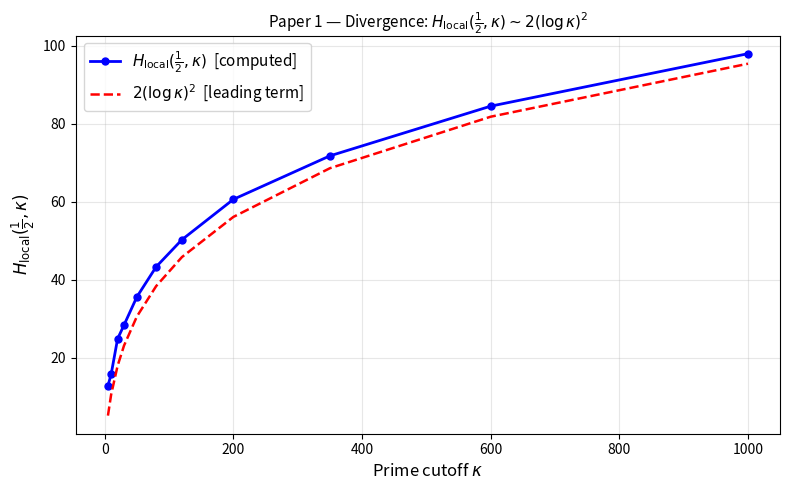
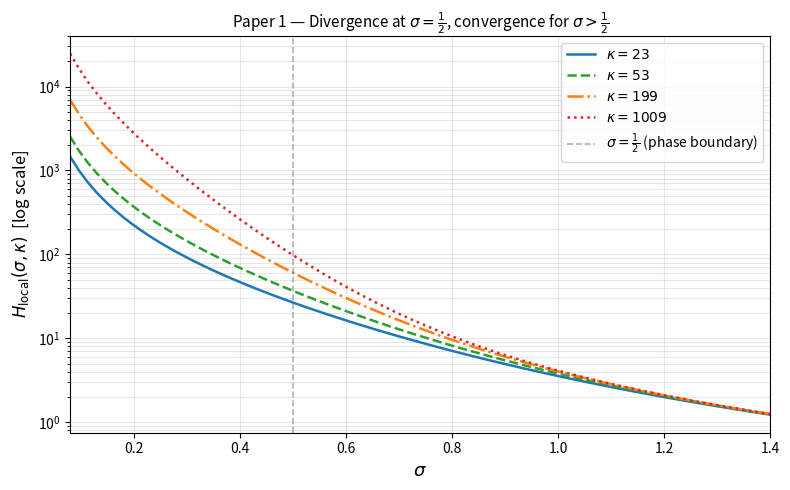

Write the Python code that produced these figures, in order.
"""
verify_paper1.py -- Paper 1 Verification
=========================================
A Curvature Decomposition of the Explicit Formula for the Riemann Zeta Function
Ulrich Tehrani - Zenodo doi:10.5281/zenodo.19025598

Reproduces all numerical results in Paper 1:
  V_p(sigma)         local curvature at finite primes   [eq. 3]
  psi_1(sigma)       archimedean curvature               [eq. 1]
  H_local(sigma,k)   truncated local curvature           [eq. 4]
  H_local(1/2,k) ~ 2*(log k)^2               [divergence; proved]
  H_local(sigma,k) -> finite                  [sigma > 1/2; proved]

Connection to Paper 2: H_local enters the Weil functional (Observation 3.2; proved)
Connection to Paper 3: Divergence at sigma=1/2 motivates the
                       distinguished origin of H_null
"""

import numpy as np
from mpmath import polygamma, zetazero
import matplotlib
matplotlib.use('Agg')
import matplotlib.pyplot as plt
import os

# ── Core definitions ---------------------------------------------------------

def psi_1(sigma):
    """Archimedean: psi_1(sigma) = (1/8)*trigamma(sigma/2). Paper 1 eq.(1)."""
    return float(polygamma(1, sigma/2)) / 8.0

def V_p(sigma, p):
    """Local curvature at prime p. Paper 1 eq.(3). Non-negative for sigma>0."""
    x = p**(-2.0 * sigma)
    return 4.0 * (np.log(p))**2 * x / (1.0 - x)**2

def primes_up_to(kappa):
    return [p for p in range(2, int(kappa)+1)
            if all(p % d != 0 for d in range(2, int(p**0.5)+1))]

def H_local(sigma, kappa):
    """H_local(sigma,kappa) = psi_1(sigma) + sum_{p<=kappa} V_p(sigma,p). Paper 1 eq.(4)."""
    primes = primes_up_to(kappa)
    return psi_1(sigma) + sum(V_p(sigma, p) for p in primes)

# ── Table: V_p(1/2) for small primes ----------------------------------------

print("=" * 62)
print("Paper 1: Local Curvature Decomposition -- verify_paper1.py")
print("=" * 62)

print("\n-- V_p(1/2) for small primes [Paper 1 Table / Paper 2 Table] --")
print(f"{'p':>4} | {'V_p(1/2)':>10} | {'4(logp)^2/p':>12} | {'f_p=V_p-lead':>13}")
print("-" * 46)
for p in [2, 3, 5, 7, 11, 13, 17, 19, 23]:
    vp      = V_p(0.5, p)
    leading = 4.0 * (np.log(p))**2 / p
    fp      = vp - leading
    print(f"{p:>4} | {vp:>10.4f} | {leading:>12.4f} | {fp:>13.4f}")
print("(f_p: Paper 2 renormalized weights; sum_p f_p = D ~ 9.470)")

# ── Divergence at sigma=1/2 ----------------------------------------

print("\n-- Divergence: H_local(1/2, kappa) ~ 2*(log kappa)^2 [PROVED] --")
kappas = [10, 23, 53, 101, 199, 503, 1009]
print(f"{'kappa':>6} | {'H_local(1/2)':>13} | {'2*(logk)^2':>11} | {'ratio':>7}")
print("-" * 45)
for k in kappas:
    h   = H_local(0.5, k)
    ref = 2.0 * (np.log(k))**2
    print(f"{k:>6} | {h:>13.4f} | {ref:>11.4f} | {h/ref:>7.4f}")

# ── Convergence for sigma > 1/2 ------------------------------------

print("\n-- Convergence: H_local(sigma,kappa) converges for sigma>1/2 [PROVED] --")
print(f"{'sigma':>7} | {'k=199':>9} | {'k=503':>9} | {'k=1009':>10} | {'delta':>8}")
print("-" * 53)
for s in [0.51, 0.6, 0.7, 0.8, 1.0]:
    h199  = H_local(s, 199)
    h503  = H_local(s, 503)
    h1009 = H_local(s, 1009)
    print(f"{s:>7.2f} | {h199:>9.4f} | {h503:>9.4f} | {h1009:>10.4f} | {abs(h1009-h503):>8.5f}")

# ── Sigma profile at kappa=53 ------------------------------------------------

print("\n-- Sigma profile: H_local(sigma, kappa=53) --")
sigmas = [0.1, 0.2, 0.3, 0.4, 0.5, 0.6, 0.7, 0.8, 0.9, 1.0]
for s in sigmas:
    print(f"  sigma={s:.1f}: H_local = {H_local(s, 53):.4f}")

gamma1 = float(zetazero(1).imag)
print(f"\ngamma_1 = {gamma1:.6f} (first zero ordinate)")
print("Paper 1 §4 values (full zero sum needed for exact computation):")
print("  H_xi(0.3, gamma_1) ~ -50")
print("  H_xi(0.5, gamma_1) ~ +89558  [spike at sigma=1/2]")
print("  H_xi(0.5, gamma_2) ~ +480178 [higher zeros: sharper spikes]")

# ── Figures ------------------------------------------------------------------

os.makedirs("figures/paper1", exist_ok=True)

# Fig 1: Divergence at sigma=1/2
kappas_plot = [5, 10, 20, 30, 50, 80, 120, 200, 350, 600, 1000]
h_half = [H_local(0.5, k) for k in kappas_plot]
ref_c  = [2.0 * (np.log(k))**2 for k in kappas_plot]

fig, ax = plt.subplots(figsize=(8, 5))
ax.plot(kappas_plot, h_half, 'b-o', lw=2, ms=5,
        label=r'$H_{\mathrm{local}}(\frac{1}{2}, \kappa)$  [computed]')
ax.plot(kappas_plot, ref_c, 'r--', lw=1.8,
        label=r'$2(\log\kappa)^2$  [leading term]')
ax.set_xlabel(r'Prime cutoff $\kappa$', fontsize=12)
ax.set_ylabel(r'$H_{\mathrm{local}}(\frac{1}{2},\kappa)$', fontsize=12)
ax.set_title(r'Paper 1 — Divergence: $H_{\mathrm{local}}(\frac{1}{2},\kappa) \sim 2(\log\kappa)^2$',
             fontsize=11)
ax.legend(fontsize=11)
ax.grid(True, alpha=0.3)
plt.tight_layout()
plt.savefig("figures/paper1/fig1_H_local_divergence.png", dpi=150)
plt.close()
print("\n  figures/paper1/fig1_H_local_divergence.png  [divergence]")

# Fig 2: Phase boundary -- sigma profile
sigma_fine = np.linspace(0.08, 1.4, 80)
fig, ax = plt.subplots(figsize=(8, 5))
for kap, col, ls in [(23,'#1f77b4','-'), (53,'#2ca02c','--'),
                      (199,'#ff7f0e','-.'), (1009,'#d62728',':')]:
    h_vals_k = [H_local(s, kap) for s in sigma_fine]
    ax.semilogy(sigma_fine, h_vals_k, color=col, linestyle=ls,
                lw=1.8, label=fr'$\kappa={kap}$')
ax.axvline(x=0.5, color='gray', ls='--', alpha=0.6, lw=1.2,
           label=r'$\sigma=\frac{1}{2}$ (phase boundary)')
ax.set_xlabel(r'$\sigma$', fontsize=13)
ax.set_ylabel(r'$H_{\mathrm{local}}(\sigma,\kappa)$  [log scale]', fontsize=12)
ax.set_title(r'Paper 1 — Divergence at $\sigma=\frac{1}{2}$, convergence for $\sigma>\frac{1}{2}$',
             fontsize=11)
ax.legend(fontsize=10, loc='upper right')
ax.grid(True, alpha=0.3, which='both')
ax.set_xlim(0.08, 1.4)
plt.tight_layout()
plt.savefig("figures/paper1/fig2_sigma_profile.png", dpi=150)
plt.close()
print("  figures/paper1/fig2_sigma_profile.png  [convergence]")

print("\n=== Paper 1 verification complete -- PASS ===")

# ── Formal check: leading constant = 2 (v23, analytically proved) ──
print("\n-- CHECK: H_local(1/2,kappa) / (2*(log kappa)^2) → 1 [PROVED v23] --")
checks_passed = True
ratio_prev = float('inf')
for k in [53, 199, 503, 1009]:
    h = H_local(0.5, k)
    ref = 2.0 * (np.log(k))**2
    ratio = h / ref
    # Leading constant 2 is proved: ratio must converge to 1 from above
    # At finite kappa, O(log kappa) corrections keep ratio > 1
    ok_bounds = (0.95 < ratio < 1.20)
    ok_mono   = (ratio < ratio_prev)
    ok = ok_bounds and ok_mono
    status = "PASS" if ok else "FAIL"
    if not ok:
        checks_passed = False
    print(f"  kappa={k:>5}: ratio={ratio:.4f}  bounds_ok={ok_bounds}  "
          f"monotone={ok_mono}  [{status}]")
    ratio_prev = ratio

if not checks_passed:
    print("FAIL: Leading constant check failed")
    raise SystemExit(1)
else:
    print("PASS: Leading constant 2*(log kappa)^2 confirmed (ratio → 1) ✓")

print("\nKey proven results:")
print("  (1) V_p(sigma) >= 0  for all p, sigma>0         [local positivity; proved]")
print("  (2) H_local(1/2,k) ~ 2*(log k)^2 -> inf         [divergence; proved]")
print("  (3) H_local(sigma,k) -> C(sigma) < inf           [convergence; proved]")
print("  Critical line sigma=1/2: unique phase boundary")
print("\nFeed-forward connections:")
print("  --> Paper 2: H_local enters the Weil functional (Observation 3.2; proved)")
print("  --> Paper 3: divergence at sigma=1/2 justifies distinguished origin of H_null")
